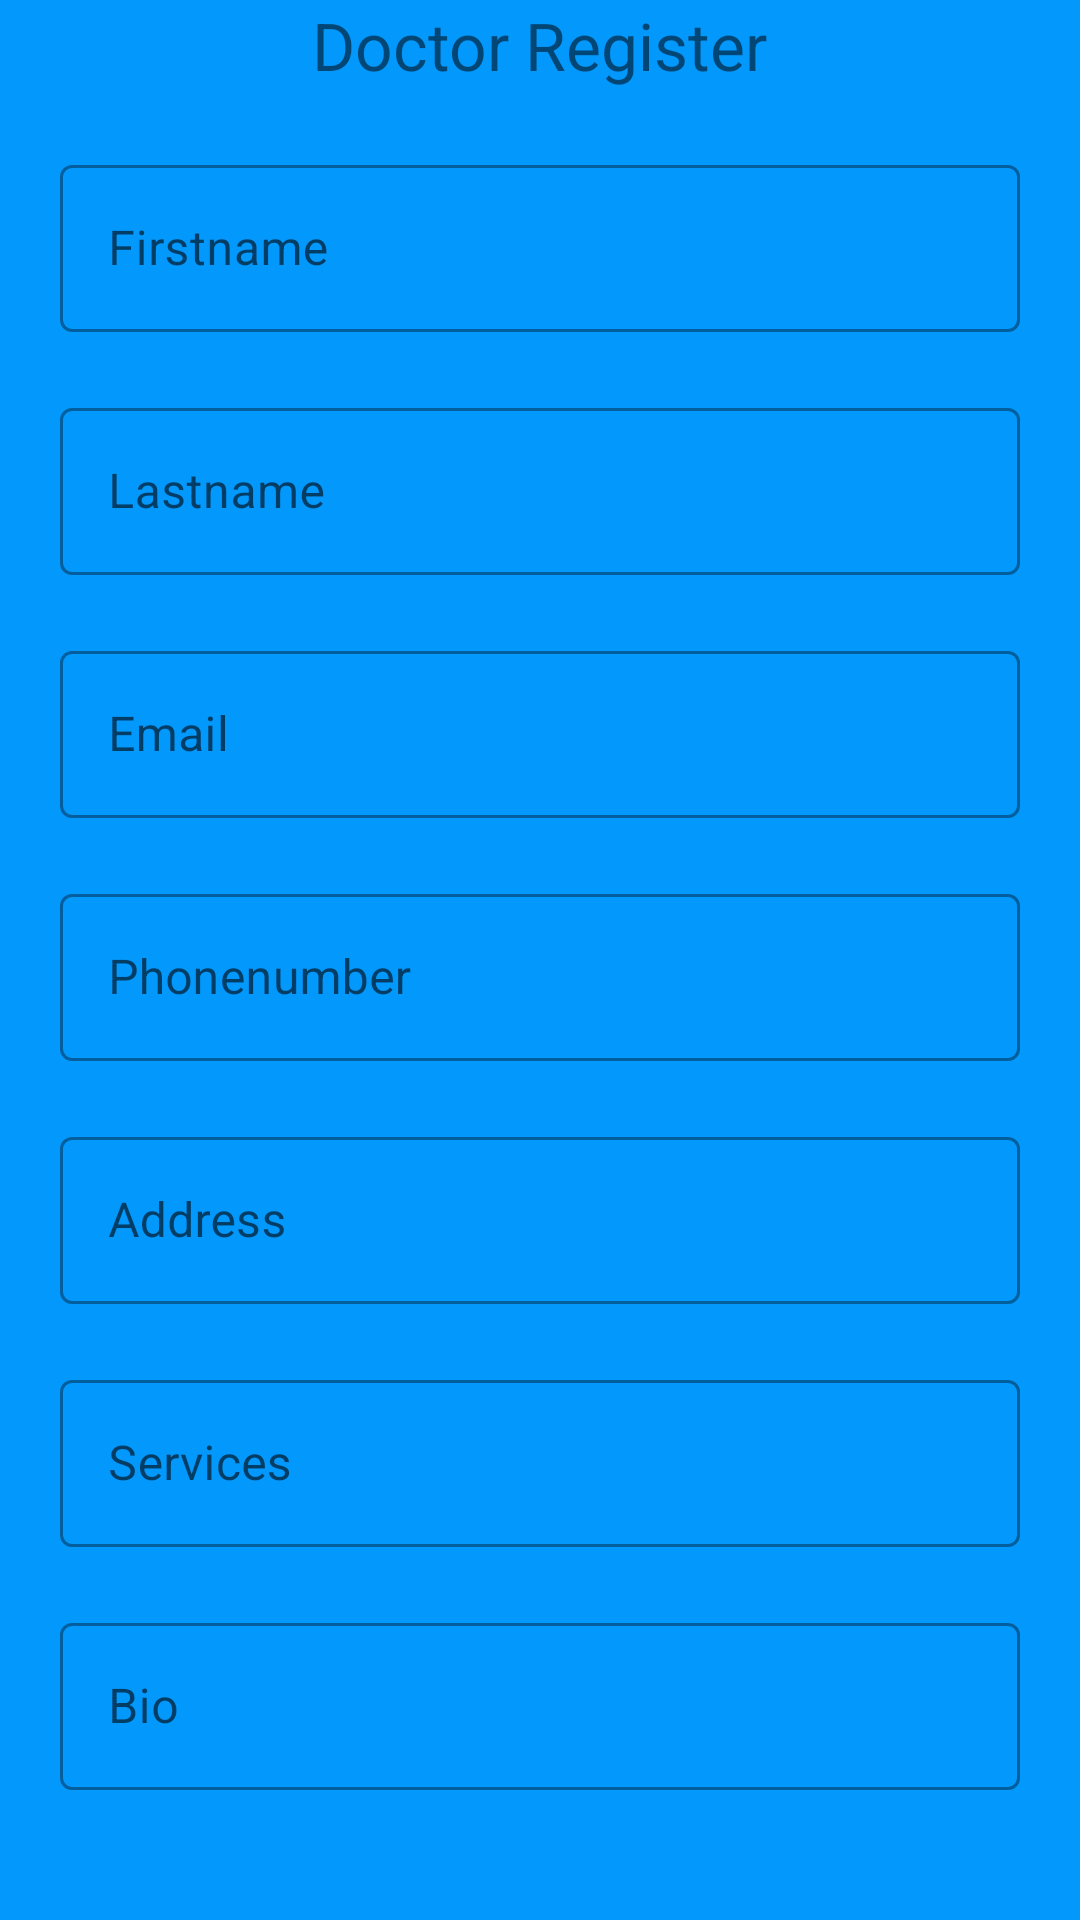

Reconstruct the res/layout file that produces this screen, plus the resources it refers to.
<!-- AndroidManifest.xml: application theme Theme.SmartDoctor -->
<!-- res/layout/activity_doctor_register.xml -->
<?xml version="1.0" encoding="utf-8"?>

<androidx.constraintlayout.widget.ConstraintLayout xmlns:android="http://schemas.android.com/apk/res/android"
    xmlns:app="http://schemas.android.com/apk/res-auto"
    xmlns:tools="http://schemas.android.com/tools"
    android:layout_width="match_parent"
    android:background="@color/background"
    android:layout_height="match_parent"
    >


    <ScrollView
        android:layout_width="match_parent"
        android:layout_height="wrap_content"

        android:layout_marginTop="10dp"
        android:layout_marginBottom="50dp"
        android:scrollbars="none"
        app:layout_constraintBottom_toBottomOf="parent"
        app:layout_constraintEnd_toEndOf="parent"
        app:layout_constraintStart_toStartOf="parent"
        app:layout_constraintTop_toTopOf="parent"
        tools:ignore="MissingConstraints">


        <LinearLayout
            android:layout_width="match_parent"
            android:layout_height="wrap_content"
            android:layout_margin="10dp"
            android:layout_marginTop="20dp"
            android:orientation="vertical"

            >

            <TextView
                android:id="@+id/textView"
                android:layout_width="wrap_content"
                android:layout_height="wrap_content"
                android:layout_gravity="center"
                android:layout_margin="10dp"
                android:text="Doctor Register"
                android:textFontWeight="40000"
                android:textSize="22sp" />

            <com.google.android.material.textfield.TextInputLayout
                android:id="@+id/outlinedTextField1"
                style="@style/Widget.MaterialComponents.TextInputLayout.OutlinedBox"
                android:layout_width="match_parent"
                android:layout_height="wrap_content"
                android:layout_margin="10dp"
                android:hint="Firstname">

                <com.google.android.material.textfield.TextInputEditText
                    android:layout_width="match_parent"
                    android:layout_height="wrap_content" />

            </com.google.android.material.textfield.TextInputLayout>

            <com.google.android.material.textfield.TextInputLayout
                android:id="@+id/outlinedTextField2"
                style="@style/Widget.MaterialComponents.TextInputLayout.OutlinedBox"
                android:layout_width="match_parent"
                android:layout_height="wrap_content"
                android:layout_margin="10dp"
                android:hint="Lastname">

                <com.google.android.material.textfield.TextInputEditText
                    android:layout_width="match_parent"
                    android:layout_height="wrap_content" />

            </com.google.android.material.textfield.TextInputLayout>

            <com.google.android.material.textfield.TextInputLayout
                android:id="@+id/outlinedTextField3"
                style="@style/Widget.MaterialComponents.TextInputLayout.OutlinedBox"
                android:layout_width="match_parent"
                android:layout_height="wrap_content"
                android:layout_margin="10dp"
                android:hint="Email">

                <com.google.android.material.textfield.TextInputEditText
                    android:layout_width="match_parent"
                    android:layout_height="wrap_content" />

            </com.google.android.material.textfield.TextInputLayout>
            <com.google.android.material.textfield.TextInputLayout
                android:id="@+id/outlinedTextField23"
                style="@style/Widget.MaterialComponents.TextInputLayout.OutlinedBox"
                android:layout_width="match_parent"
                android:layout_height="wrap_content"
                android:layout_margin="10dp"
                android:hint="Phonenumber">

                <com.google.android.material.textfield.TextInputEditText
                    android:layout_width="match_parent"
                    android:layout_height="wrap_content" />

            </com.google.android.material.textfield.TextInputLayout>
            <com.google.android.material.textfield.TextInputLayout
                android:id="@+id/outlinedTextField13"
                style="@style/Widget.MaterialComponents.TextInputLayout.OutlinedBox"
                android:layout_width="match_parent"
                android:layout_height="wrap_content"
                android:layout_margin="10dp"
                android:hint="Address">

                <com.google.android.material.textfield.TextInputEditText
                    android:layout_width="match_parent"
                    android:layout_height="wrap_content" />

            </com.google.android.material.textfield.TextInputLayout>
            <com.google.android.material.textfield.TextInputLayout
                android:id="@+id/outlinedTextField31"
                style="@style/Widget.MaterialComponents.TextInputLayout.OutlinedBox"
                android:layout_width="match_parent"
                android:layout_height="wrap_content"
                android:layout_margin="10dp"
                android:hint="Services">

                <com.google.android.material.textfield.TextInputEditText
                    android:layout_width="match_parent"
                    android:layout_height="wrap_content" />

            </com.google.android.material.textfield.TextInputLayout>
            <com.google.android.material.textfield.TextInputLayout
                android:id="@+id/outlinedTextField34"
                style="@style/Widget.MaterialComponents.TextInputLayout.OutlinedBox"
                android:layout_width="match_parent"
                android:layout_height="wrap_content"
                android:layout_margin="10dp"
                android:hint="Bio">

                <com.google.android.material.textfield.TextInputEditText
                    android:layout_width="match_parent"
                    android:layout_height="wrap_content" />

            </com.google.android.material.textfield.TextInputLayout>

            <com.google.android.material.textfield.TextInputLayout
                android:id="@+id/outlinedTextFiel5"
                style="@style/Widget.MaterialComponents.TextInputLayout.OutlinedBox"
                android:layout_width="match_parent"
                android:layout_height="wrap_content"
                android:layout_margin="10dp"
                android:hint="Password">

                <com.google.android.material.textfield.TextInputEditText
                    android:layout_width="match_parent"
                    android:layout_height="wrap_content" />

            </com.google.android.material.textfield.TextInputLayout>

            <com.google.android.material.textfield.TextInputLayout
                android:id="@+id/outlinedTextField"
                style="@style/Widget.MaterialComponents.TextInputLayout.OutlinedBox"
                android:layout_width="match_parent"
                android:layout_height="wrap_content"
                android:layout_margin="10dp"
                android:hint="Confirm Password">

                <com.google.android.material.textfield.TextInputEditText
                    android:layout_width="match_parent"
                    android:layout_height="wrap_content" />

            </com.google.android.material.textfield.TextInputLayout>

            <Button
                android:id="@+id/outlinedButton"
                style="?attr/materialButtonStyle"
                android:layout_width="match_parent"
                android:layout_height="wrap_content"
                android:layout_margin="10dp"
                android:background="@drawable/rounded_corner"
                android:textColor="@color/black"
                android:text="Register" />

            <TextView
                android:id="@+id/doctorLogin"
                android:layout_width="match_parent"
                android:layout_height="wrap_content"
                android:layout_margin="10dp"
                android:text="Already have an Account? Login" />

        </LinearLayout>
    </ScrollView>



</androidx.constraintlayout.widget.ConstraintLayout>
<!-- resources referenced by this layout -->
<resources>
  <color name="background">#0398fc</color>
  <color name="black">#FF000000</color>
  <!-- drawable rounded_corner (drawable) -->
  <?xml version="1.0" encoding="utf-8"?>
  
  <shape xmlns:android="http://schemas.android.com/apk/res/android"
      android:shape="rectangle">
      <corners android:radius="10dp" />  // set radius of corner
      <stroke android:width="2dp" android:color="@color/white" /> // set color and width of border
      <solid android:color="@color/white" /> // inner bgcolor
  </shape>
  <style name="Theme.SmartDoctor" parent="Theme.MaterialComponents.DayNight.DarkActionBar">
          
          <item name="colorPrimary">@color/purple_500</item>
          <item name="colorPrimaryVariant">@color/purple_700</item>
          <item name="colorOnPrimary">@color/white</item>
          
          <item name="colorSecondary">@color/teal_200</item>
          <item name="colorSecondaryVariant">@color/teal_700</item>
          <item name="colorOnSecondary">@color/black</item>
          
          <item name="android:statusBarColor" tools:targetApi="l">?attr/colorPrimaryVariant</item>
          
      </style>
  <color name="white">#FFFFFFFF</color>
  <color name="purple_500">#FFFFFFFF</color>
  <color name="purple_700">#0398fc</color>
  <color name="teal_200">#FF03DAC5</color>
  <color name="teal_700">#FF018786</color>
</resources>
